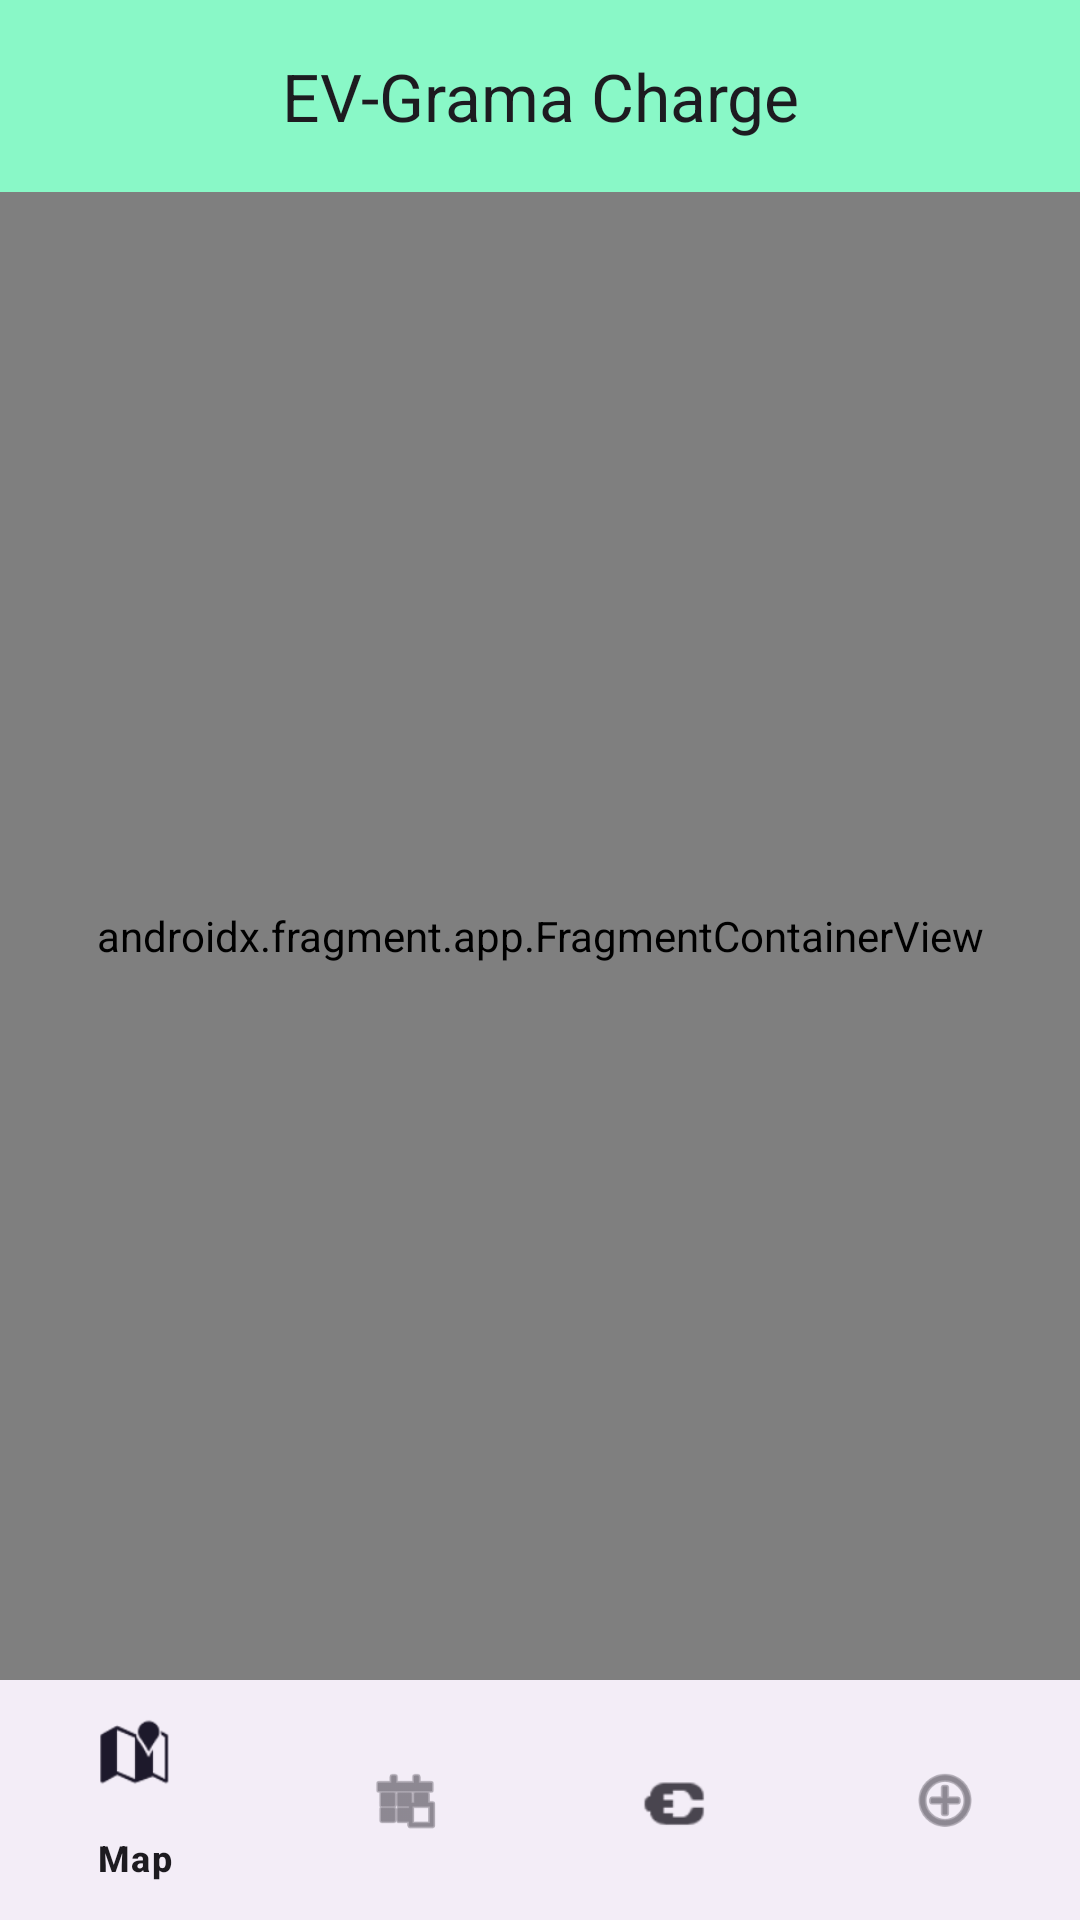

Write the Android layout XML for this screen, with the resource values it uses.
<!-- AndroidManifest.xml: activity theme Theme.EVGramaCharge -->
<!-- res/layout/activity_main.xml -->
<?xml version="1.0" encoding="utf-8"?>
<LinearLayout xmlns:android="http://schemas.android.com/apk/res/android"
    xmlns:app="http://schemas.android.com/apk/res-auto"
    android:layout_width="match_parent"
    android:layout_height="match_parent"
    android:fitsSystemWindows="true"
    android:orientation="vertical">

    <com.google.android.material.appbar.MaterialToolbar
        android:id="@+id/toolbar"
        android:layout_width="match_parent"
        android:layout_height="?attr/actionBarSize"
        android:background="?attr/colorPrimaryContainer"
        app:title="@string/app_name"
        app:titleCentered="true" />

    <androidx.fragment.app.FragmentContainerView
        android:id="@+id/nav_host_fragment"
        android:name="androidx.navigation.fragment.NavHostFragment"
        android:layout_width="match_parent"
        android:layout_height="0dp"
        android:layout_weight="1"
        app:defaultNavHost="true"
        app:navGraph="@navigation/nav_graph" />

    <com.google.android.material.bottomnavigation.BottomNavigationView
        android:id="@+id/bottom_nav"
        android:layout_width="match_parent"
        android:layout_height="wrap_content"
        app:menu="@menu/menu_bottom_nav" />
</LinearLayout>
<!-- resources referenced by this layout -->
<resources>
  <string name="app_name">EV-Grama Charge</string>
  <style name="Theme.EVGramaCharge" parent="Theme.Material3.DayNight.NoActionBar">
          <item name="colorPrimary">@color/md_theme_primary</item>
          <item name="colorOnPrimary">@color/md_theme_onPrimary</item>
          <item name="colorPrimaryContainer">@color/md_theme_primaryContainer</item>
          <item name="colorOnPrimaryContainer">@color/md_theme_onPrimaryContainer</item>
          <item name="colorSecondary">@color/md_theme_secondary</item>
          <item name="colorOnSecondary">@color/md_theme_onSecondary</item>
          <item name="android:statusBarColor" tools:targetApi="l">@color/md_theme_primary</item>
      </style>
  <color name="md_theme_primary">#006C4C</color>
  <color name="md_theme_onPrimary">#FFFFFF</color>
  <color name="md_theme_primaryContainer">#89F8C7</color>
  <color name="md_theme_onPrimaryContainer">#002114</color>
  <color name="md_theme_secondary">#4C6358</color>
  <color name="md_theme_onSecondary">#FFFFFF</color>
</resources>
